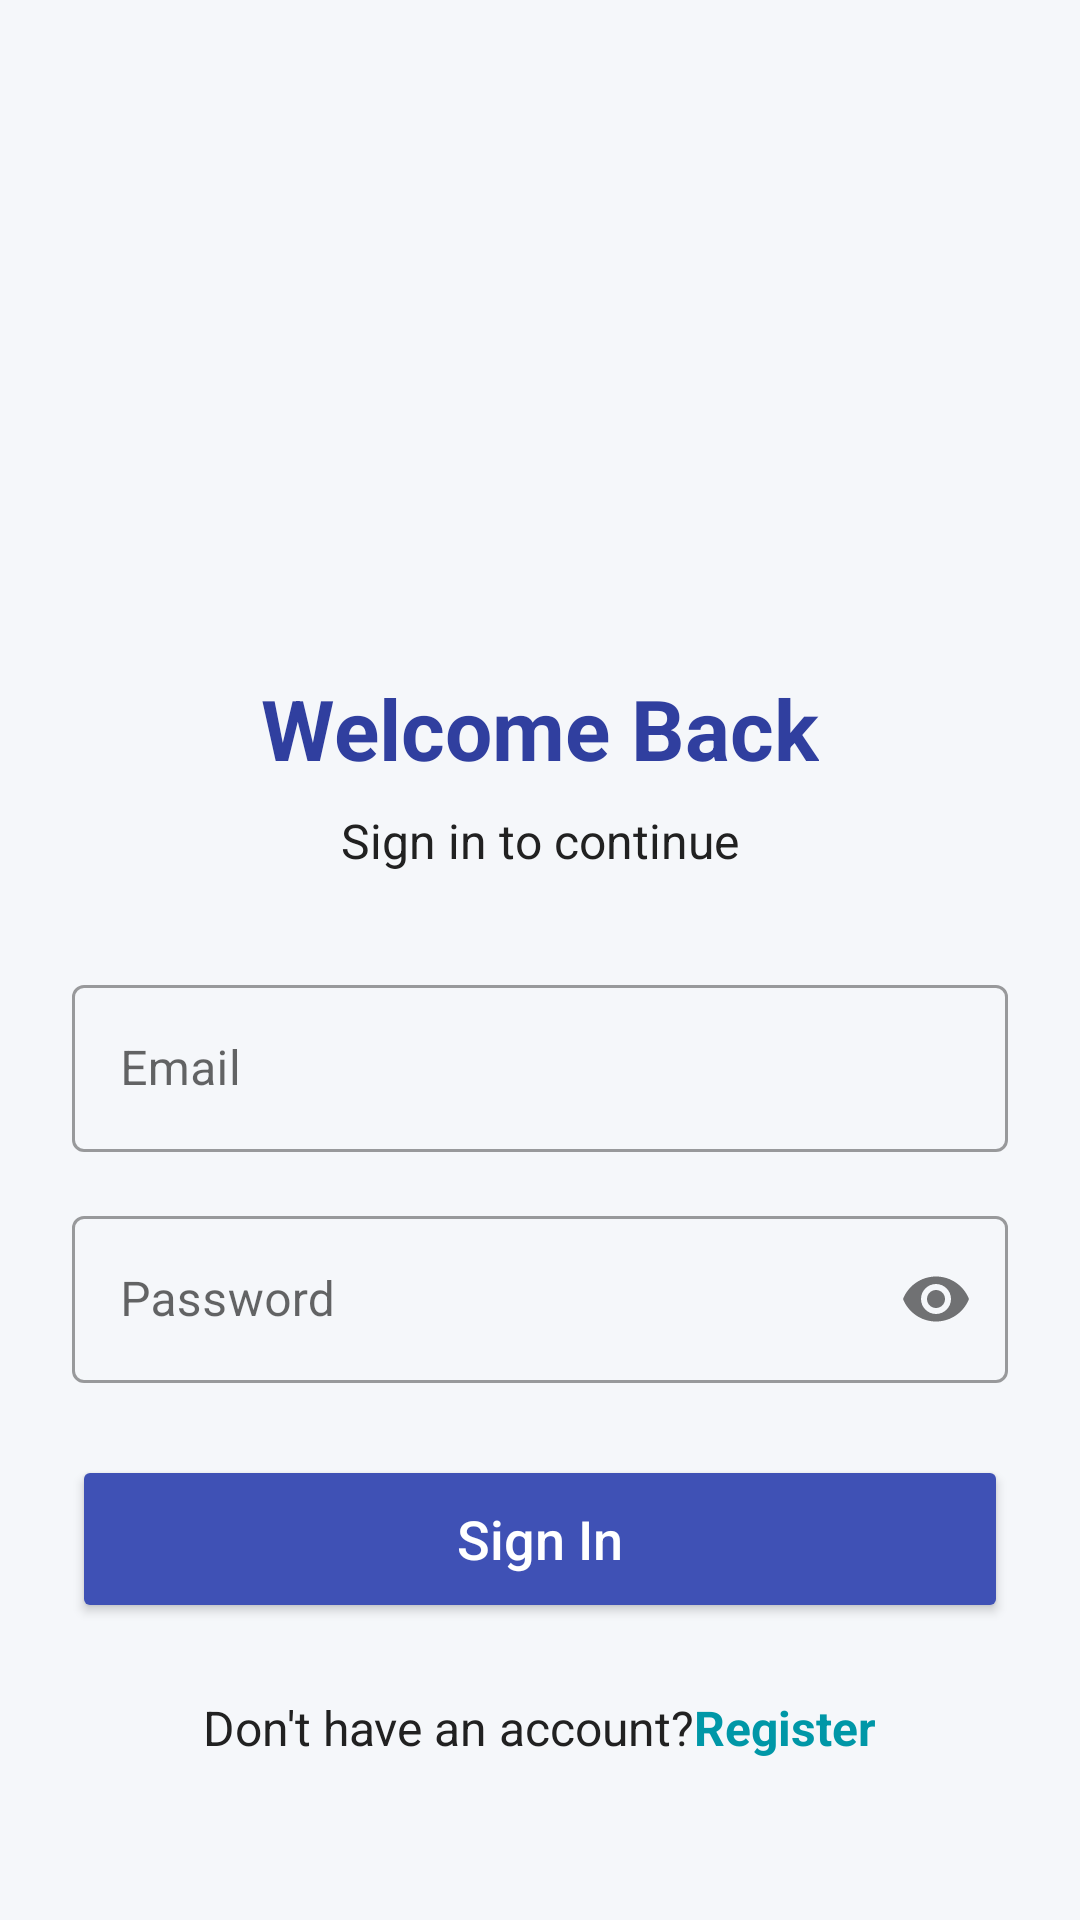

Write the Android layout XML for this screen, with the resource values it uses.
<!-- AndroidManifest.xml: application theme Theme.QuizApp -->
<!-- res/layout/activity_main.xml -->
<?xml version="1.0" encoding="utf-8"?>
<ScrollView xmlns:android="http://schemas.android.com/apk/res/android"
    xmlns:app="http://schemas.android.com/apk/res-auto"
    xmlns:tools="http://schemas.android.com/tools"
    android:layout_width="match_parent"
    android:layout_height="match_parent"
    android:background="@color/background_color"
    tools:context=".MainActivity">

    <LinearLayout
        android:layout_width="match_parent"
        android:layout_height="wrap_content"
        android:orientation="vertical"
        android:padding="24dp">

        <ImageView
            android:id="@+id/ivLogo"
            android:layout_width="120dp"
            android:layout_height="120dp"
            android:layout_gravity="center"
            android:layout_marginTop="48dp"
            android:layout_marginBottom="32dp"
            android:src="@drawable/logo" />

        <TextView
            android:layout_width="wrap_content"
            android:layout_height="wrap_content"
            android:layout_gravity="center"
            android:text="@string/welcome_back"
            android:textColor="@color/primaryDarkColor"
            android:textSize="28sp"
            android:textStyle="bold"
            android:layout_marginBottom="8dp"/>

        <TextView
            android:layout_width="wrap_content"
            android:layout_height="wrap_content"
            android:layout_gravity="center"
            android:text="@string/sign_in_to_continue"
            android:textColor="@color/black"
            android:textSize="16sp"
            android:layout_marginBottom="32dp"/>

        <com.google.android.material.textfield.TextInputLayout
            android:layout_width="match_parent"
            android:layout_height="wrap_content"
            android:layout_marginBottom="16dp"
            style="@style/Widget.MaterialComponents.TextInputLayout.OutlinedBox">

            <com.google.android.material.textfield.TextInputEditText
                android:id="@+id/etMail"
                android:layout_width="match_parent"
                android:layout_height="wrap_content"
                android:hint="@string/email"
                android:inputType="textEmailAddress"
                android:drawableStart="@drawable/baseline_mail_28"
                android:drawablePadding="12dp"/>
        </com.google.android.material.textfield.TextInputLayout>

        <com.google.android.material.textfield.TextInputLayout
            android:layout_width="match_parent"
            android:layout_height="wrap_content"
            android:layout_marginBottom="24dp"
            app:passwordToggleEnabled="true"
            style="@style/Widget.MaterialComponents.TextInputLayout.OutlinedBox">

            <com.google.android.material.textfield.TextInputEditText
                android:id="@+id/etPassword"
                android:layout_width="match_parent"
                android:layout_height="wrap_content"
                android:hint="@string/password"
                android:inputType="textPassword"
                android:drawableStart="@drawable/baseline_lock_28"
                android:drawablePadding="12dp"/>
        </com.google.android.material.textfield.TextInputLayout>

        <Button
            android:id="@+id/bLogin"
            android:layout_width="match_parent"
            android:layout_height="56dp"
            android:text="@string/sign_in"
            android:textAllCaps="false"
            android:textSize="18sp"
            android:backgroundTint="@color/primaryColor"
            android:textColor="@color/white"
            app:cornerRadius="8dp"
            android:layout_marginBottom="24dp"/>

        <LinearLayout
            android:layout_width="wrap_content"
            android:layout_height="wrap_content"
            android:layout_gravity="center"
            android:orientation="horizontal">

            <TextView
                android:layout_width="wrap_content"
                android:layout_height="wrap_content"
                android:text="@string/dont_have_account"
                android:textColor="@color/black"
                android:textSize="16sp"/>

            <TextView
                android:id="@+id/tvRegister"
                android:layout_width="wrap_content"
                android:layout_height="wrap_content"
                android:text="@string/register"
                android:textColor="@color/secondaryDarkColor"
                android:textSize="16sp"
                android:textStyle="bold"
                android:clickable="true"
                android:focusable="true"/>
        </LinearLayout>

    </LinearLayout>
</ScrollView>
<!-- resources referenced by this layout -->
<resources>
  <color name="background_color">#F5F7FA</color>
  <color name="black">#212121</color>
  <color name="primaryColor">#3F51B5</color>
  <color name="primaryDarkColor">#303F9F</color>
  <color name="secondaryDarkColor">#0097A7</color>
  <color name="white">#FFFFFF</color>
  <string name="dont_have_account">Don\'t have an account? </string>
  <string name="email">Email</string>
  <string name="password">Password</string>
  <string name="register">Register</string>
  <string name="sign_in">Sign In</string>
  <string name="sign_in_to_continue">Sign in to continue</string>
  <string name="welcome_back">Welcome Back</string>
  <style name="Theme.QuizApp" parent="Base.Theme.QuizApp" />
  <style name="Base.Theme.QuizApp" parent="Theme.MaterialComponents.Light.NoActionBar">
          
          <item name="colorPrimary">@color/primaryColor</item>
          <item name="colorPrimaryVariant">@color/primaryDarkColor</item>
          <item name="colorOnPrimary">@color/white</item>
          
          <item name="colorSecondary">@color/secondaryColor</item>
          <item name="colorSecondaryVariant">@color/secondaryDarkColor</item>
          <item name="colorOnSecondary">@color/black</item>
  
          
          <item name="android:statusBarColor">@color/primaryDarkColor</item>
          <item name="android:windowLightStatusBar">false</item>
  
          
          <item name="android:windowBackground">@color/background_color</item>
      </style>
  <color name="secondaryColor">#00BCD4</color>
</resources>
